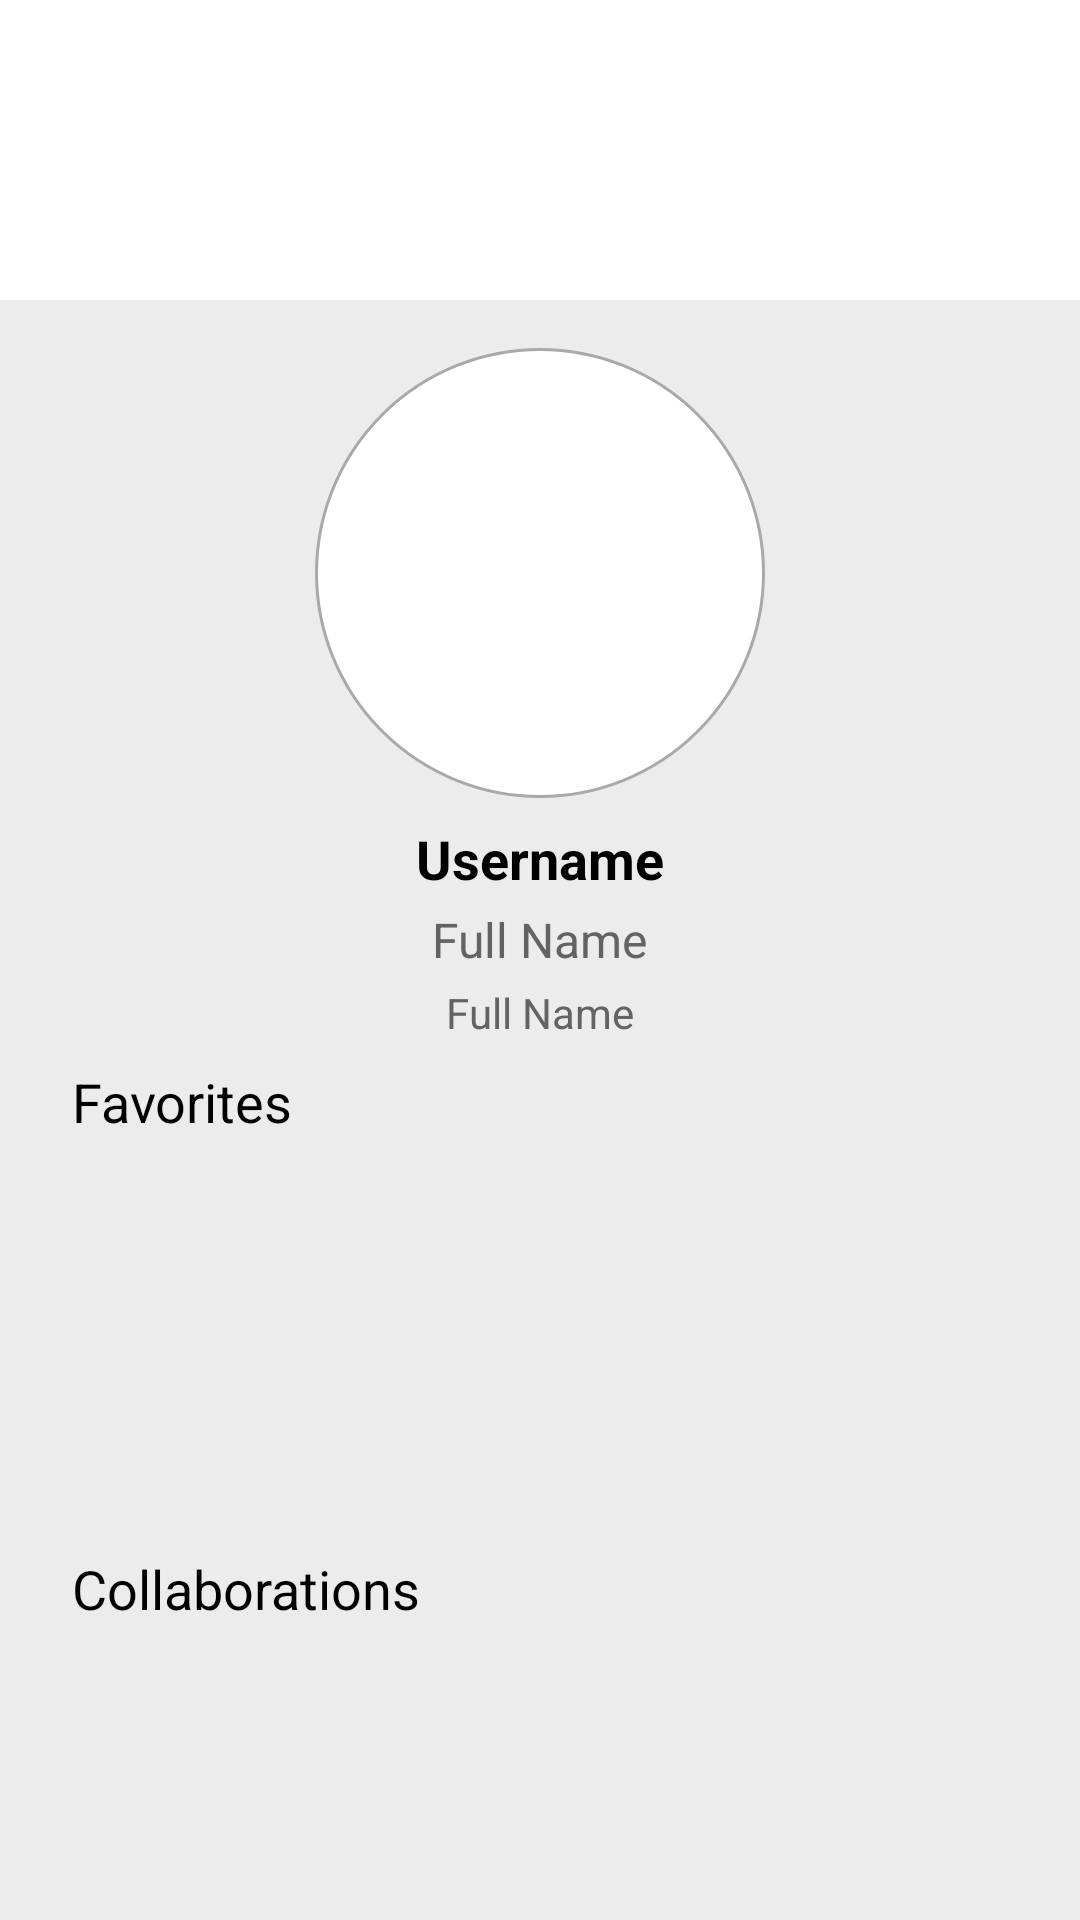

The Android layout XML behind this screen, and the referenced resources:
<!-- AndroidManifest.xml: application theme Theme.Group5_final -->
<!-- res/layout/fragment_profile.xml -->
<LinearLayout xmlns:android="http://schemas.android.com/apk/res/android"
    xmlns:app="http://schemas.android.com/apk/res-auto"
    android:layout_width="match_parent"
    android:layout_height="match_parent"
    android:background="#ECECEC"
    android:orientation="vertical">

    <androidx.appcompat.widget.Toolbar
        android:id="@+id/toolbar"
        android:layout_width="match_parent"
        android:layout_height="100dp"
        android:paddingTop="35dp"
        android:background="@color/white"
        app:titleTextColor="@color/black"
        android:theme="@style/MyToolbarStyle"
        android:elevation="4dp" />

    <ScrollView
        android:layout_width="match_parent"
        android:layout_height="match_parent"
        android:fillViewport="true"
        android:padding="16dp"
        android:scrollbars="none"
    >

        <LinearLayout
            android:layout_width="match_parent"
            android:layout_height="wrap_content"
            android:orientation="vertical"
            android:gravity="center_horizontal">

            <ImageView
                android:id="@+id/profile_image"
                android:layout_width="150dp"
                android:layout_height="150dp"
                android:scaleType="centerCrop"
                android:layout_marginBottom="8dp"
                android:padding="20dp"
                android:src="@drawable/single_artist_icon"
                android:background="@drawable/circle_border" />

            <TextView
                android:id="@+id/username"
                android:layout_width="wrap_content"
                android:layout_height="wrap_content"
                android:layout_marginBottom="4dp"
                android:text="Username"
                android:textColor="@color/black"
                android:textSize="18sp"
                android:textStyle="bold" />

            <TextView
                android:id="@+id/full_name"
                android:layout_width="wrap_content"
                android:layout_height="wrap_content"
                android:text="Full Name"
                android:layout_marginBottom="4dp"
                android:textColor="@color/darkgray"
                android:textSize="16sp" />

            <TextView
                android:id="@+id/member_since"
                android:layout_width="wrap_content"
                android:layout_height="wrap_content"
                android:text="Full Name"
                android:textColor="@color/darkgray"
                android:textSize="14sp" />

            <TextView
                android:id="@+id/favorites_label"
                android:layout_width="match_parent"
                android:layout_height="wrap_content"
                android:layout_marginTop="16dp"
                android:text="Favorites"
                android:textColor="@color/black"
                android:textSize="18sp"
                android:layout_marginVertical="8dp"
                android:paddingStart="8dp" />

            <androidx.recyclerview.widget.RecyclerView
                android:id="@+id/favorites_list"
                android:layout_width="match_parent"
                android:layout_height="130dp"
                android:orientation="horizontal" />

            <TextView
                android:id="@+id/collabs_label"
                android:layout_width="match_parent"
                android:layout_height="wrap_content"
                android:text="Collaborations"
                android:textColor="@color/black"
                android:textSize="18sp"
                android:layout_marginBottom="8dp"
                android:paddingStart="8dp" />

            <androidx.recyclerview.widget.RecyclerView
                android:id="@+id/collabs_list"
                android:layout_width="match_parent"
                android:layout_height="120dp"
                android:orientation="horizontal" />


            <TextView
                android:id="@+id/my_songs_label"
                android:layout_width="match_parent"
                android:layout_height="wrap_content"
                android:text="My Songs"
                android:textColor="@color/black"
                android:textSize="18sp"
                android:layout_marginBottom="8dp"
                android:paddingStart="8dp" />

            <androidx.recyclerview.widget.RecyclerView
                android:id="@+id/my_songs_list"
                android:layout_width="match_parent"
                android:layout_height="150dp"
                android:orientation="horizontal" />


        </LinearLayout>
    </ScrollView>
</LinearLayout>
<!-- resources referenced by this layout -->
<resources>
  <color name="black">#FF000000</color>
  <color name="darkgray">#636363</color>
  <color name="white">#FFFFFFFF</color>
  <!-- drawable circle_border (drawable) -->
  <shape xmlns:android="http://schemas.android.com/apk/res/android"
      android:shape="oval">
      <solid android:color="@color/white" />
  
      <stroke
          android:width="1dp"
          android:color="#a9a9a9" />
  </shape>
  <style name="MyToolbarStyle" parent="ThemeOverlay.AppCompat.ActionBar">
          <item name="android:textColorSecondary">@color/red</item>
      </style>
  <style name="Theme.Group5_final" parent="Base.Theme.Group5_final" />
  <color name="red">#FF0000</color>
  <style name="Base.Theme.Group5_final" parent="Theme.Material3.DayNight.NoActionBar">
          
          
      </style>
</resources>
